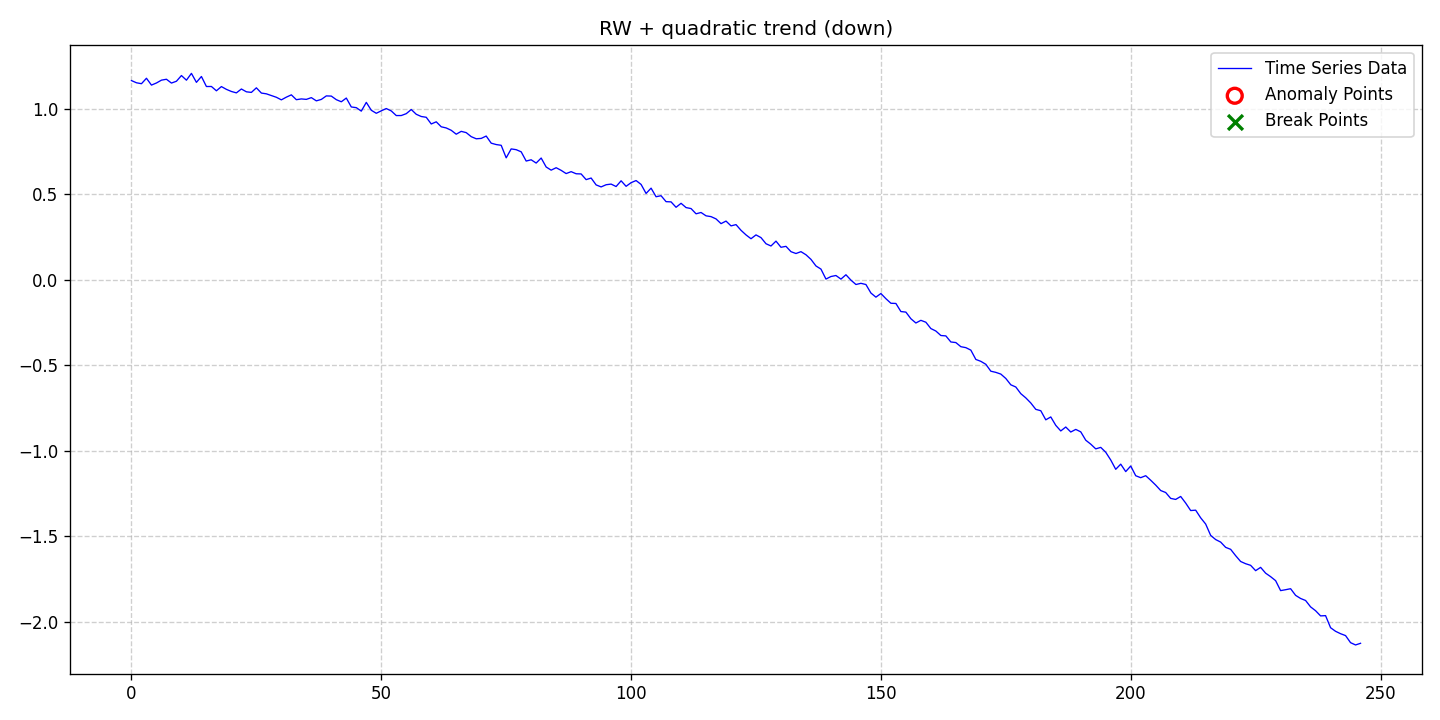

The file beside this chart, header and first rows:
date, data, stationary, det_lin_up, det_lin_down, det_quad, det_cubic, det_exp, det_damped, stoc_trend, volatility, single_seas, multiple_seas, point_anom_single, point_anom_multi, collect_anom, context_anom, mean_shift, var_shift, trend_shift, point_anom_count, point_anom_location, point_anom_point, collect_anom_count
2020-01-01, 1.165, 0, 0, 0, 1, 0, 0, 0, 1, 0, 0, 0, 0, 0, 0, 0, 0, 0, 0, 0, none, , 0
2020-01-02, 1.152, 0, 0, 0, 1, 0, 0, 0, 1, 0, 0, 0, 0, 0, 0, 0, 0, 0, 0, 0, none, , 0
2020-01-03, 1.147, 0, 0, 0, 1, 0, 0, 0, 1, 0, 0, 0, 0, 0, 0, 0, 0, 0, 0, 0, none, , 0
2020-01-04, 1.179, 0, 0, 0, 1, 0, 0, 0, 1, 0, 0, 0, 0, 0, 0, 0, 0, 0, 0, 0, none, , 0
2020-01-05, 1.139, 0, 0, 0, 1, 0, 0, 0, 1, 0, 0, 0, 0, 0, 0, 0, 0, 0, 0, 0, none, , 0
2020-01-06, 1.151, 0, 0, 0, 1, 0, 0, 0, 1, 0, 0, 0, 0, 0, 0, 0, 0, 0, 0, 0, none, , 0
2020-01-07, 1.168, 0, 0, 0, 1, 0, 0, 0, 1, 0, 0, 0, 0, 0, 0, 0, 0, 0, 0, 0, none, , 0
2020-01-08, 1.173, 0, 0, 0, 1, 0, 0, 0, 1, 0, 0, 0, 0, 0, 0, 0, 0, 0, 0, 0, none, , 0
2020-01-09, 1.151, 0, 0, 0, 1, 0, 0, 0, 1, 0, 0, 0, 0, 0, 0, 0, 0, 0, 0, 0, none, , 0
2020-01-10, 1.161, 0, 0, 0, 1, 0, 0, 0, 1, 0, 0, 0, 0, 0, 0, 0, 0, 0, 0, 0, none, , 0
2020-01-11, 1.195, 0, 0, 0, 1, 0, 0, 0, 1, 0, 0, 0, 0, 0, 0, 0, 0, 0, 0, 0, none, , 0
2020-01-12, 1.167, 0, 0, 0, 1, 0, 0, 0, 1, 0, 0, 0, 0, 0, 0, 0, 0, 0, 0, 0, none, , 0
2020-01-13, 1.207, 0, 0, 0, 1, 0, 0, 0, 1, 0, 0, 0, 0, 0, 0, 0, 0, 0, 0, 0, none, , 0
2020-01-14, 1.155, 0, 0, 0, 1, 0, 0, 0, 1, 0, 0, 0, 0, 0, 0, 0, 0, 0, 0, 0, none, , 0
2020-01-15, 1.189, 0, 0, 0, 1, 0, 0, 0, 1, 0, 0, 0, 0, 0, 0, 0, 0, 0, 0, 0, none, , 0
2020-01-16, 1.13, 0, 0, 0, 1, 0, 0, 0, 1, 0, 0, 0, 0, 0, 0, 0, 0, 0, 0, 0, none, , 0
2020-01-17, 1.131, 0, 0, 0, 1, 0, 0, 0, 1, 0, 0, 0, 0, 0, 0, 0, 0, 0, 0, 0, none, , 0
2020-01-18, 1.105, 0, 0, 0, 1, 0, 0, 0, 1, 0, 0, 0, 0, 0, 0, 0, 0, 0, 0, 0, none, , 0
2020-01-19, 1.13, 0, 0, 0, 1, 0, 0, 0, 1, 0, 0, 0, 0, 0, 0, 0, 0, 0, 0, 0, none, , 0
2020-01-20, 1.114, 0, 0, 0, 1, 0, 0, 0, 1, 0, 0, 0, 0, 0, 0, 0, 0, 0, 0, 0, none, , 0
2020-01-21, 1.101, 0, 0, 0, 1, 0, 0, 0, 1, 0, 0, 0, 0, 0, 0, 0, 0, 0, 0, 0, none, , 0
2020-01-22, 1.093, 0, 0, 0, 1, 0, 0, 0, 1, 0, 0, 0, 0, 0, 0, 0, 0, 0, 0, 0, none, , 0
2020-01-23, 1.116, 0, 0, 0, 1, 0, 0, 0, 1, 0, 0, 0, 0, 0, 0, 0, 0, 0, 0, 0, none, , 0
2020-01-24, 1.099, 0, 0, 0, 1, 0, 0, 0, 1, 0, 0, 0, 0, 0, 0, 0, 0, 0, 0, 0, none, , 0
2020-01-25, 1.096, 0, 0, 0, 1, 0, 0, 0, 1, 0, 0, 0, 0, 0, 0, 0, 0, 0, 0, 0, none, , 0
2020-01-26, 1.123, 0, 0, 0, 1, 0, 0, 0, 1, 0, 0, 0, 0, 0, 0, 0, 0, 0, 0, 0, none, , 0
2020-01-27, 1.092, 0, 0, 0, 1, 0, 0, 0, 1, 0, 0, 0, 0, 0, 0, 0, 0, 0, 0, 0, none, , 0
2020-01-28, 1.088, 0, 0, 0, 1, 0, 0, 0, 1, 0, 0, 0, 0, 0, 0, 0, 0, 0, 0, 0, none, , 0
2020-01-29, 1.077, 0, 0, 0, 1, 0, 0, 0, 1, 0, 0, 0, 0, 0, 0, 0, 0, 0, 0, 0, none, , 0
2020-01-30, 1.067, 0, 0, 0, 1, 0, 0, 0, 1, 0, 0, 0, 0, 0, 0, 0, 0, 0, 0, 0, none, , 0
2020-01-31, 1.052, 0, 0, 0, 1, 0, 0, 0, 1, 0, 0, 0, 0, 0, 0, 0, 0, 0, 0, 0, none, , 0
2020-02-01, 1.068, 0, 0, 0, 1, 0, 0, 0, 1, 0, 0, 0, 0, 0, 0, 0, 0, 0, 0, 0, none, , 0
2020-02-02, 1.082, 0, 0, 0, 1, 0, 0, 0, 1, 0, 0, 0, 0, 0, 0, 0, 0, 0, 0, 0, none, , 0
2020-02-03, 1.053, 0, 0, 0, 1, 0, 0, 0, 1, 0, 0, 0, 0, 0, 0, 0, 0, 0, 0, 0, none, , 0
2020-02-04, 1.058, 0, 0, 0, 1, 0, 0, 0, 1, 0, 0, 0, 0, 0, 0, 0, 0, 0, 0, 0, none, , 0
2020-02-05, 1.055, 0, 0, 0, 1, 0, 0, 0, 1, 0, 0, 0, 0, 0, 0, 0, 0, 0, 0, 0, none, , 0
2020-02-06, 1.065, 0, 0, 0, 1, 0, 0, 0, 1, 0, 0, 0, 0, 0, 0, 0, 0, 0, 0, 0, none, , 0
2020-02-07, 1.047, 0, 0, 0, 1, 0, 0, 0, 1, 0, 0, 0, 0, 0, 0, 0, 0, 0, 0, 0, none, , 0
2020-02-08, 1.055, 0, 0, 0, 1, 0, 0, 0, 1, 0, 0, 0, 0, 0, 0, 0, 0, 0, 0, 0, none, , 0
2020-02-09, 1.075, 0, 0, 0, 1, 0, 0, 0, 1, 0, 0, 0, 0, 0, 0, 0, 0, 0, 0, 0, none, , 0
2020-02-10, 1.074, 0, 0, 0, 1, 0, 0, 0, 1, 0, 0, 0, 0, 0, 0, 0, 0, 0, 0, 0, none, , 0
2020-02-11, 1.053, 0, 0, 0, 1, 0, 0, 0, 1, 0, 0, 0, 0, 0, 0, 0, 0, 0, 0, 0, none, , 0
2020-02-12, 1.041, 0, 0, 0, 1, 0, 0, 0, 1, 0, 0, 0, 0, 0, 0, 0, 0, 0, 0, 0, none, , 0
2020-02-13, 1.063, 0, 0, 0, 1, 0, 0, 0, 1, 0, 0, 0, 0, 0, 0, 0, 0, 0, 0, 0, none, , 0
2020-02-14, 1.011, 0, 0, 0, 1, 0, 0, 0, 1, 0, 0, 0, 0, 0, 0, 0, 0, 0, 0, 0, none, , 0
2020-02-15, 1.007, 0, 0, 0, 1, 0, 0, 0, 1, 0, 0, 0, 0, 0, 0, 0, 0, 0, 0, 0, none, , 0
2020-02-16, 0.9864, 0, 0, 0, 1, 0, 0, 0, 1, 0, 0, 0, 0, 0, 0, 0, 0, 0, 0, 0, none, , 0
2020-02-17, 1.038, 0, 0, 0, 1, 0, 0, 0, 1, 0, 0, 0, 0, 0, 0, 0, 0, 0, 0, 0, none, , 0
2020-02-18, 0.9914, 0, 0, 0, 1, 0, 0, 0, 1, 0, 0, 0, 0, 0, 0, 0, 0, 0, 0, 0, none, , 0
2020-02-19, 0.9738, 0, 0, 0, 1, 0, 0, 0, 1, 0, 0, 0, 0, 0, 0, 0, 0, 0, 0, 0, none, , 0
2020-02-20, 0.9882, 0, 0, 0, 1, 0, 0, 0, 1, 0, 0, 0, 0, 0, 0, 0, 0, 0, 0, 0, none, , 0
2020-02-21, 1.002, 0, 0, 0, 1, 0, 0, 0, 1, 0, 0, 0, 0, 0, 0, 0, 0, 0, 0, 0, none, , 0
2020-02-22, 0.9875, 0, 0, 0, 1, 0, 0, 0, 1, 0, 0, 0, 0, 0, 0, 0, 0, 0, 0, 0, none, , 0
2020-02-23, 0.9605, 0, 0, 0, 1, 0, 0, 0, 1, 0, 0, 0, 0, 0, 0, 0, 0, 0, 0, 0, none, , 0
2020-02-24, 0.9606, 0, 0, 0, 1, 0, 0, 0, 1, 0, 0, 0, 0, 0, 0, 0, 0, 0, 0, 0, none, , 0
2020-02-25, 0.9716, 0, 0, 0, 1, 0, 0, 0, 1, 0, 0, 0, 0, 0, 0, 0, 0, 0, 0, 0, none, , 0
2020-02-26, 0.9958, 0, 0, 0, 1, 0, 0, 0, 1, 0, 0, 0, 0, 0, 0, 0, 0, 0, 0, 0, none, , 0
2020-02-27, 0.9679, 0, 0, 0, 1, 0, 0, 0, 1, 0, 0, 0, 0, 0, 0, 0, 0, 0, 0, 0, none, , 0
2020-02-28, 0.955, 0, 0, 0, 1, 0, 0, 0, 1, 0, 0, 0, 0, 0, 0, 0, 0, 0, 0, 0, none, , 0
2020-02-29, 0.9504, 0, 0, 0, 1, 0, 0, 0, 1, 0, 0, 0, 0, 0, 0, 0, 0, 0, 0, 0, none, , 0
... 187 more rows
